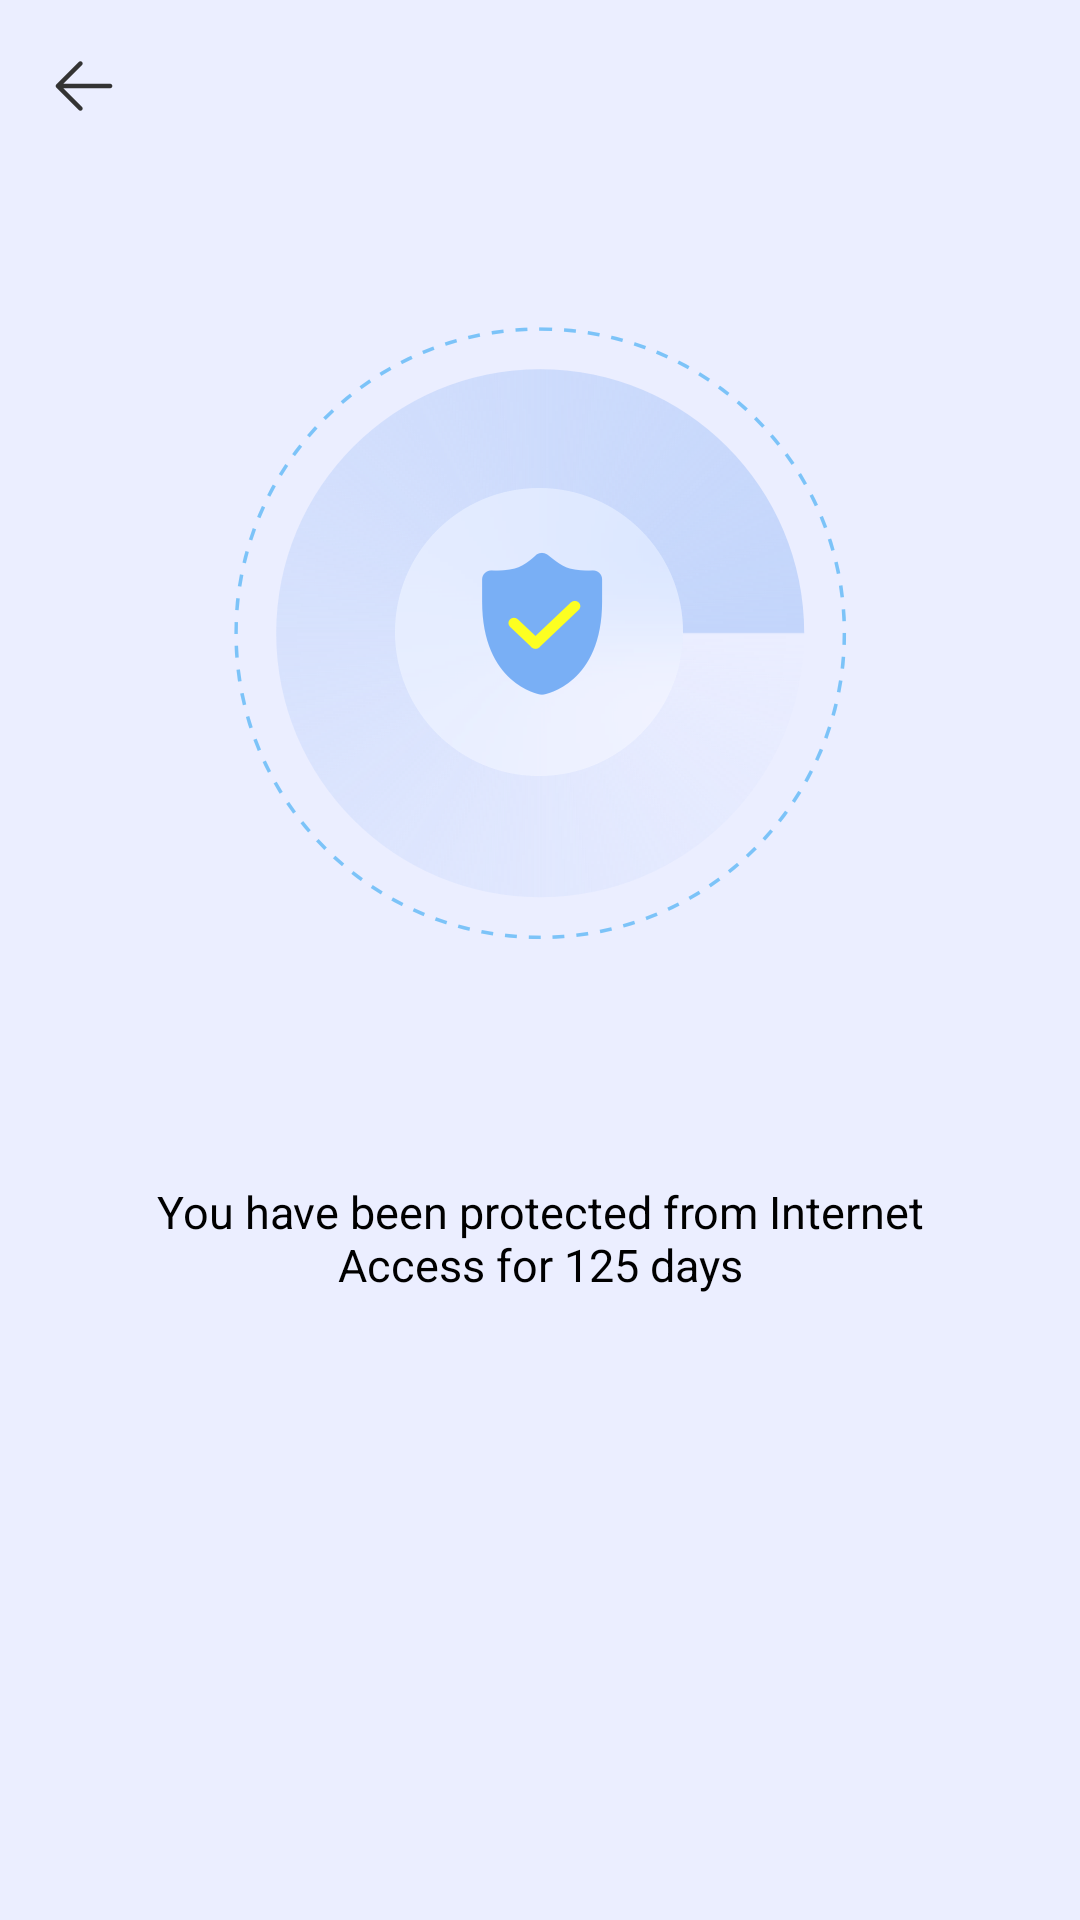

Layout XML and referenced resources for this Android screen:
<!-- AndroidManifest.xml: application theme Theme.NewWifi -->
<!-- res/layout/activity_security.xml -->
<?xml version="1.0" encoding="utf-8"?>
<androidx.constraintlayout.widget.ConstraintLayout xmlns:android="http://schemas.android.com/apk/res/android"
    android:layout_width="match_parent"
    android:layout_height="match_parent"
    xmlns:app="http://schemas.android.com/apk/res-auto"
    android:background="#EBEEFF">
    <View
        android:id="@+id/top"
        android:layout_width="match_parent"
        android:layout_height="0.5dp"
        app:layout_constraintTop_toTopOf="parent"/>
    <androidx.appcompat.widget.AppCompatImageView
        android:id="@+id/iv_back"
        android:layout_width="24dp"
        android:layout_height="24dp"
        android:src="@drawable/back"
        android:layout_margin="16dp"
        app:layout_constraintLeft_toLeftOf="parent"
        app:layout_constraintTop_toBottomOf="@id/top"/>
    <androidx.appcompat.widget.AppCompatImageView
        android:id="@+id/iv_scan"
        android:layout_width="205dp"
        android:layout_height="205dp"
        android:layout_marginTop="68dp"
        android:src="@drawable/security_sca"
        app:layout_constraintLeft_toLeftOf="parent"
        app:layout_constraintRight_toRightOf="parent"
        app:layout_constraintTop_toBottomOf="@id/iv_back"/>
    <androidx.appcompat.widget.AppCompatImageView
        android:layout_width="66dp"
        android:layout_height="75dp"
        android:src="@drawable/security2"
        app:layout_constraintTop_toTopOf="@id/iv_scan"
        app:layout_constraintLeft_toLeftOf="@id/iv_scan"
        app:layout_constraintRight_toRightOf="@id/iv_scan"
        app:layout_constraintBottom_toBottomOf="@id/iv_scan" />
    <androidx.appcompat.widget.AppCompatTextView
        android:id="@+id/iv_time"
        android:layout_width="match_parent"
        android:layout_height="wrap_content"
        android:textSize="15sp"
        android:textColor="#000000"
        android:layout_marginTop="80dp"
        android:layout_marginLeft="26dp"
        android:layout_marginRight="26dp"
        android:gravity="center_horizontal"
        app:layout_constraintTop_toBottomOf="@id/iv_scan"
        android:text="You have been protected from Internet Access for 125 days"/>
</androidx.constraintlayout.widget.ConstraintLayout>
<!-- resources referenced by this layout -->
<resources>
  <!-- drawable back: png bitmap (drawable-xxhdpi, 571 bytes) -->
  <!-- drawable security2: png bitmap (drawable-xxhdpi, 6324 bytes) -->
  <!-- drawable security_sca: png bitmap (drawable-xxhdpi, 107780 bytes) -->
  <style name="Theme.NewWifi" parent="Theme.MaterialComponents.DayNight.NoActionBar">
          <item name="android:statusBarColor">@android:color/transparent</item>
          <item name="android:windowLightStatusBar">true</item>
      </style>
</resources>
